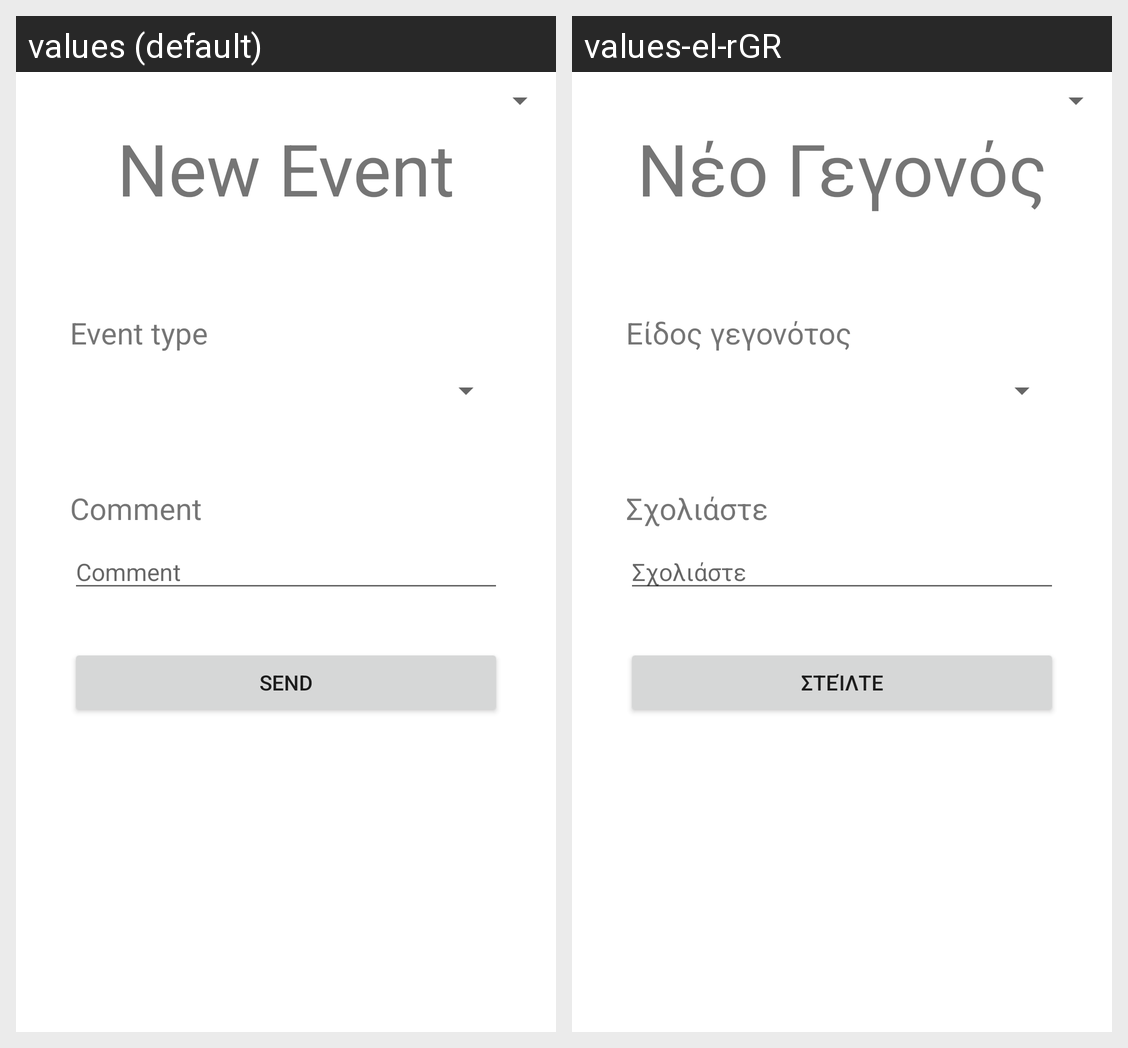

The same Android screen rendered under two of its app's locales, left to right. List the strings drawn on it with the default value and each locale's translation.
Android screen res/layout/activity_main.xml rendered under 2 locales, left to right: values (default), values-el-rGR. Device: Nexus 5 (rendered at 1080×1920; each locale shown at half size, 540×960, under a caption strip naming it); theme Theme.SmartAlert.
Strings drawn on this screen, with the default value and each locale's value (text and hints the layout hard-codes, and strings that could not be matched under every locale, appear in the picture but are not listed):

create_event_title
  values: New Event
  values-el-rGR: Νέο Γεγονός

create_event_comment
  values: Comment
  values-el-rGR: Σχολιάστε

type_event_title
  values: Event type
  values-el-rGR: Είδος γεγονότος

send
  values: Send
  values-el-rGR: Στείλτε
